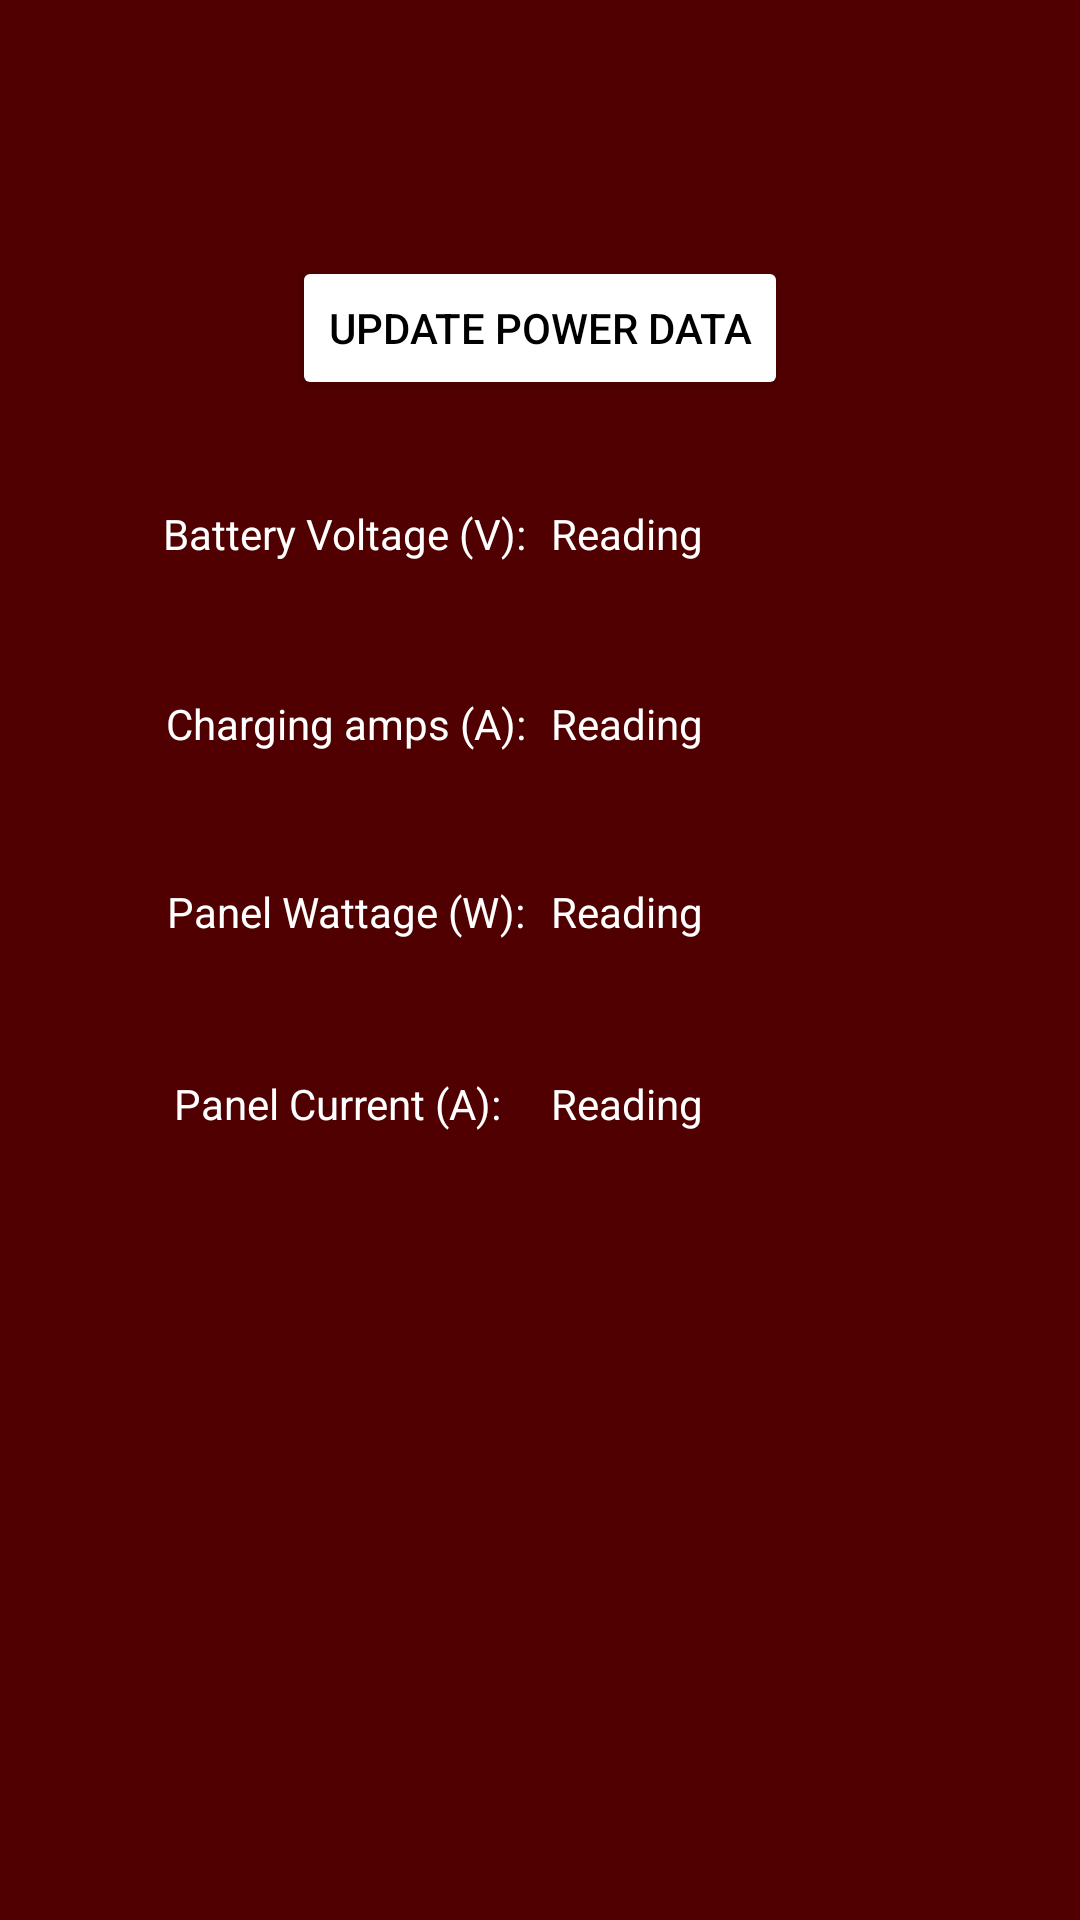

Produce the Android XML layout that renders to this screen, including the resource entries it uses.
<!-- AndroidManifest.xml: application theme Theme.Solar_Powered_Air_Cooler -->
<!-- res/layout/activity_power.xml -->
<?xml version="1.0" encoding="utf-8"?>
<androidx.constraintlayout.widget.ConstraintLayout xmlns:android="http://schemas.android.com/apk/res/android"
    xmlns:app="http://schemas.android.com/apk/res-auto"
    xmlns:tools="http://schemas.android.com/tools"
    android:layout_width="match_parent"
    android:layout_height="match_parent"
    android:background="#500000"
    tools:context=".PowerActivity">

    <Button
        android:id="@+id/button17"
        android:layout_width="wrap_content"
        android:layout_height="wrap_content"
        android:onClick="getPowerData"
        android:text="UPDATE POWER DATA"
        android:textColor="#000000"
        app:backgroundTint="#FFFFFF"
        app:iconTint="#040303"
        app:layout_constraintBottom_toBottomOf="parent"
        app:layout_constraintEnd_toEndOf="parent"
        app:layout_constraintStart_toStartOf="parent"
        app:layout_constraintTop_toTopOf="parent"
        app:layout_constraintVertical_bias="0.144" />

    <TextView
        android:id="@+id/pan_watts"
        android:layout_width="wrap_content"
        android:layout_height="wrap_content"
        android:text="Reading"
        android:textColor="#FFFFFF"
        app:layout_constraintBottom_toBottomOf="parent"
        app:layout_constraintEnd_toEndOf="parent"
        app:layout_constraintHorizontal_bias="0.594"
        app:layout_constraintStart_toStartOf="parent"
        app:layout_constraintTop_toTopOf="parent"
        app:layout_constraintVertical_bias="0.474" />

    <TextView
        android:id="@+id/charge_amps"
        android:layout_width="wrap_content"
        android:layout_height="wrap_content"
        android:text="Reading"
        android:textColor="#FFFFFF"
        app:layout_constraintBottom_toBottomOf="parent"
        app:layout_constraintEnd_toEndOf="parent"
        app:layout_constraintHorizontal_bias="0.594"
        app:layout_constraintStart_toStartOf="parent"
        app:layout_constraintTop_toTopOf="parent"
        app:layout_constraintVertical_bias="0.373" />

    <TextView
        android:id="@+id/textView3"
        android:layout_width="wrap_content"
        android:layout_height="wrap_content"
        android:text="Battery Voltage (V): "
        android:textColor="#FFFFFF"
        app:layout_constraintBottom_toBottomOf="parent"
        app:layout_constraintEnd_toEndOf="parent"
        app:layout_constraintHorizontal_bias="0.231"
        app:layout_constraintStart_toStartOf="parent"
        app:layout_constraintTop_toTopOf="parent"
        app:layout_constraintVertical_bias="0.271" />

    <TextView
        android:id="@+id/textView5"
        android:layout_width="wrap_content"
        android:layout_height="wrap_content"
        android:text="Charging amps (A):"
        android:textColor="#FFFFFF"
        app:layout_constraintBottom_toBottomOf="parent"
        app:layout_constraintEnd_toEndOf="parent"
        app:layout_constraintHorizontal_bias="0.231"
        app:layout_constraintStart_toStartOf="parent"
        app:layout_constraintTop_toTopOf="parent"
        app:layout_constraintVertical_bias="0.373" />

    <TextView
        android:id="@+id/textView6"
        android:layout_width="wrap_content"
        android:layout_height="wrap_content"
        android:text="Panel Wattage (W):"
        android:textColor="#FFFFFF"
        app:layout_constraintBottom_toBottomOf="parent"
        app:layout_constraintEnd_toEndOf="parent"
        app:layout_constraintHorizontal_bias="0.231"
        app:layout_constraintStart_toStartOf="parent"
        app:layout_constraintTop_toTopOf="parent"
        app:layout_constraintVertical_bias="0.474" />

    <TextView
        android:id="@+id/textView8"
        android:layout_width="wrap_content"
        android:layout_height="wrap_content"
        android:text="Panel Current (A):"
        android:textColor="#FFFFFF"
        app:layout_constraintBottom_toBottomOf="parent"
        app:layout_constraintEnd_toEndOf="parent"
        app:layout_constraintHorizontal_bias="0.231"
        app:layout_constraintStart_toStartOf="parent"
        app:layout_constraintTop_toTopOf="parent"
        app:layout_constraintVertical_bias="0.577" />

    <TextView
        android:id="@+id/bat_volt"
        android:layout_width="wrap_content"
        android:layout_height="wrap_content"
        android:text="Reading"
        android:textColor="#FFFFFF"
        app:layout_constraintBottom_toBottomOf="parent"
        app:layout_constraintEnd_toEndOf="parent"
        app:layout_constraintHorizontal_bias="0.594"
        app:layout_constraintStart_toStartOf="parent"
        app:layout_constraintTop_toTopOf="parent"
        app:layout_constraintVertical_bias="0.271" />

    <TextView
        android:id="@+id/pan_amps"
        android:layout_width="wrap_content"
        android:layout_height="wrap_content"
        android:text="Reading"
        android:textColor="#FFFFFF"
        app:layout_constraintBottom_toBottomOf="parent"
        app:layout_constraintEnd_toEndOf="parent"
        app:layout_constraintHorizontal_bias="0.594"
        app:layout_constraintStart_toStartOf="parent"
        app:layout_constraintTop_toTopOf="parent"
        app:layout_constraintVertical_bias="0.577" />
</androidx.constraintlayout.widget.ConstraintLayout>
<!-- resources referenced by this layout -->
<resources>
  <style name="Theme.Solar_Powered_Air_Cooler" parent="Theme.MaterialComponents.DayNight.DarkActionBar">
          
          <item name="colorPrimary">@color/aggie_maroon</item>
          <item name="colorPrimaryVariant">@color/aggie_maroon</item>
          <item name="colorOnPrimary">@color/white</item>
          
          <item name="colorSecondary">@color/teal_200</item>
          <item name="colorSecondaryVariant">@color/teal_700</item>
          <item name="colorOnSecondary">@color/black</item>
          
          <item name="android:statusBarColor" tools:targetApi="l">?attr/colorPrimaryVariant</item>
          
      </style>
  <color name="aggie_maroon">#500000</color>
  <color name="white">#FFFFFFFF</color>
  <color name="teal_200">#FF03DAC5</color>
  <color name="teal_700">#FF018786</color>
  <color name="black">#FF000000</color>
</resources>
